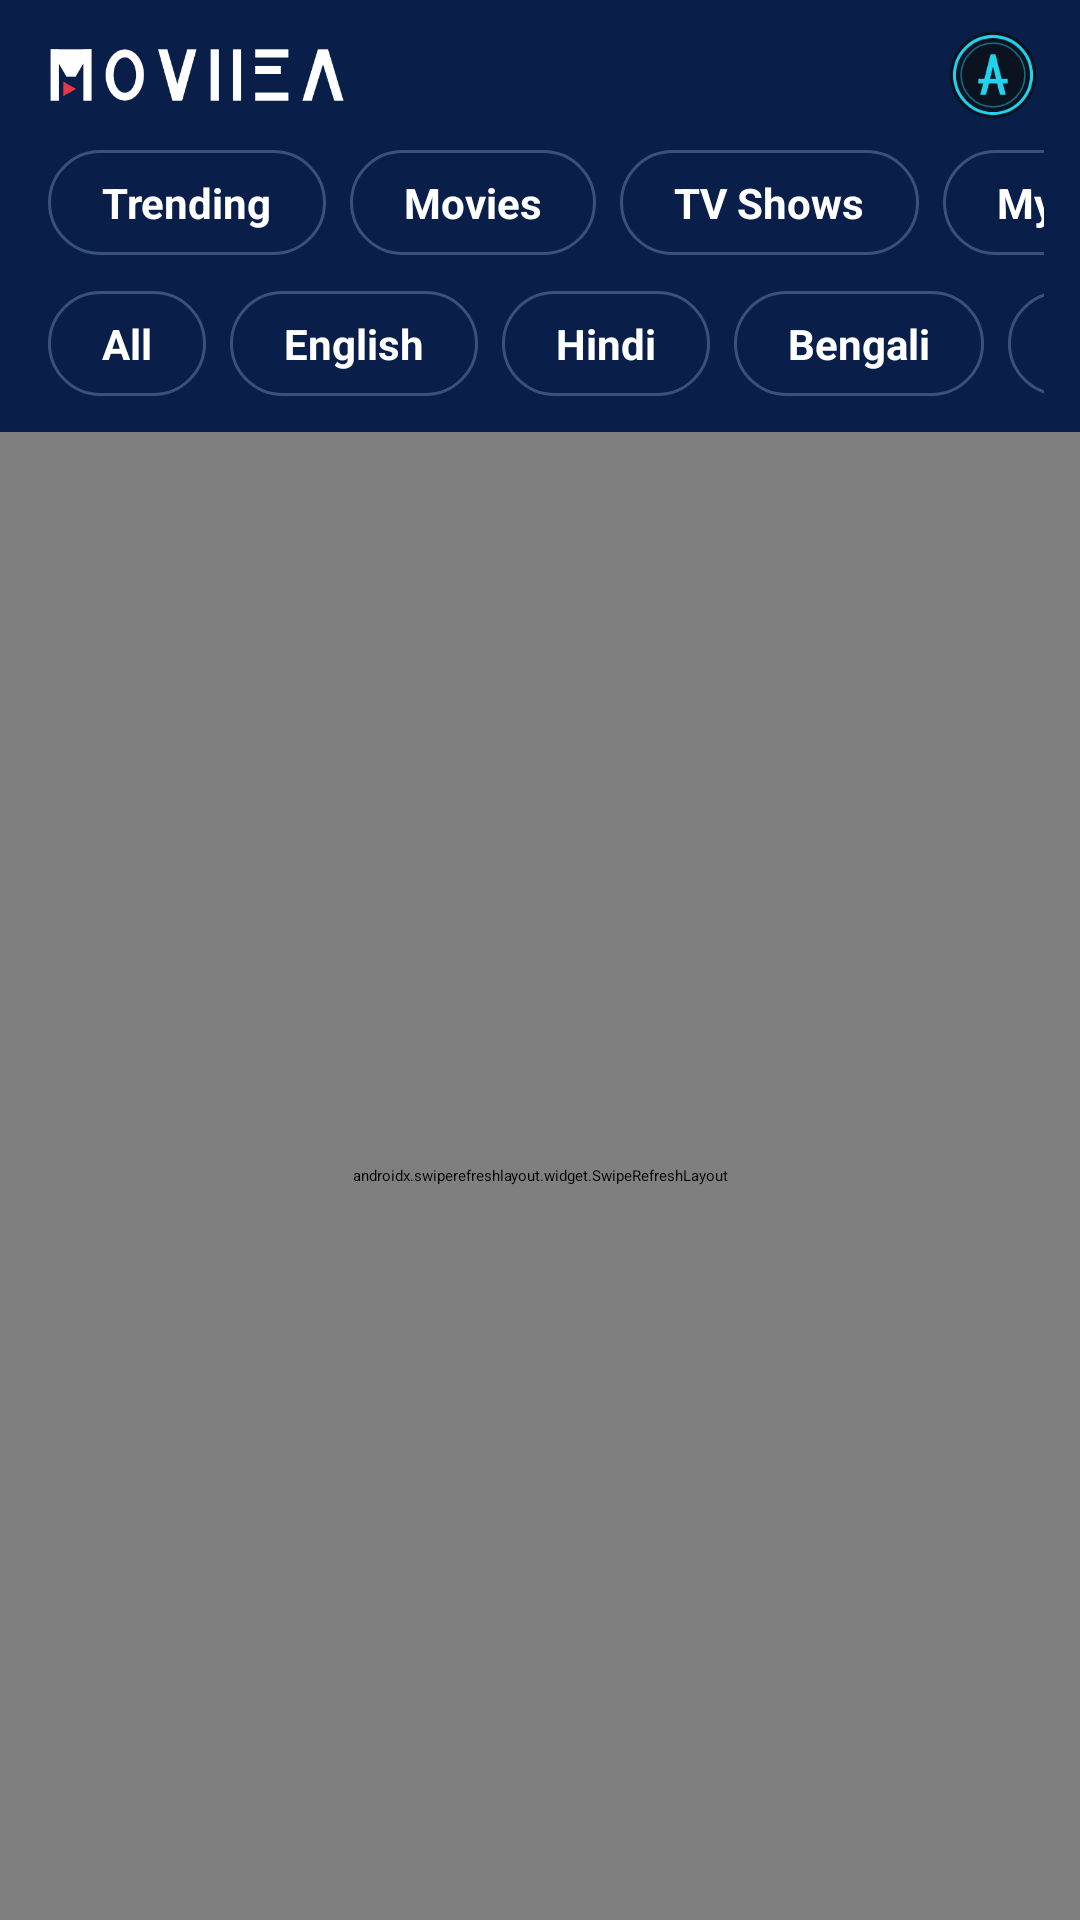

This screen was rendered from an Android layout file. Write that file and the resources it references.
<!-- AndroidManifest.xml: activity theme Theme.Moviiea.Splash -->
<!-- res/layout/activity_main.xml -->
<?xml version="1.0" encoding="utf-8"?>
<LinearLayout xmlns:android="http://schemas.android.com/apk/res/android"
    xmlns:tools="http://schemas.android.com/tools"
    android:layout_width="match_parent"
    android:layout_height="match_parent"
    android:background="@color/background"
    android:orientation="vertical"
    tools:context=".MainActivity">

    
    <LinearLayout
        android:layout_width="match_parent"
        android:layout_height="wrap_content"
        android:background="@color/brand_dark"
        android:gravity="center_vertical"
        android:orientation="horizontal"
        android:paddingStart="16dp"
        android:paddingTop="10dp"
        android:paddingEnd="8dp"
        android:paddingBottom="10dp">

        
        <ImageView
            android:id="@+id/imgWordmark"
            android:layout_width="wrap_content"
            android:layout_height="24dp"
            android:adjustViewBounds="true"
            android:contentDescription="@string/app_name"
            android:src="@drawable/ic_wordmark" />

        <androidx.appcompat.widget.SearchView
            android:id="@+id/searchView"
            android:layout_width="0dp"
            android:layout_height="wrap_content"
            android:layout_marginStart="8dp"
            android:layout_weight="1"
            android:theme="@style/ThemeOverlay.Moviiea.Search" />

        
        <ImageView
            android:id="@+id/imgBrandBadge"
            android:layout_width="30dp"
            android:layout_height="30dp"
            android:layout_marginStart="6dp"
            android:layout_marginEnd="6dp"
            android:contentDescription="@string/avioiva_badge"
            android:src="@drawable/ic_avioiva" />
    </LinearLayout>

    
    <HorizontalScrollView
        android:layout_width="match_parent"
        android:layout_height="wrap_content"
        android:background="@color/brand_dark"
        android:paddingStart="16dp"
        android:paddingEnd="12dp"
        android:paddingBottom="12dp"
        android:scrollbars="none">

        <LinearLayout
            android:layout_width="wrap_content"
            android:layout_height="wrap_content"
            android:orientation="horizontal">

            <TextView
                android:id="@+id/chipTrending"
                style="@style/MoviieaChip"
                android:layout_width="wrap_content"
                android:layout_height="wrap_content"
                android:text="@string/chip_trending" />

            <TextView
                android:id="@+id/chipMovies"
                style="@style/MoviieaChip"
                android:layout_width="wrap_content"
                android:layout_height="wrap_content"
                android:text="@string/chip_movies" />

            <TextView
                android:id="@+id/chipTv"
                style="@style/MoviieaChip"
                android:layout_width="wrap_content"
                android:layout_height="wrap_content"
                android:text="@string/chip_tv" />

            <TextView
                android:id="@+id/chipMyList"
                style="@style/MoviieaChip"
                android:layout_width="wrap_content"
                android:layout_height="wrap_content"
                android:text="@string/my_list" />

            <TextView
                android:id="@+id/chipRecent"
                style="@style/MoviieaChip"
                android:layout_width="wrap_content"
                android:layout_height="wrap_content"
                android:text="@string/chip_recent" />

            <TextView
                android:id="@+id/chipGenres"
                style="@style/MoviieaChip"
                android:layout_width="wrap_content"
                android:layout_height="wrap_content"
                android:text="@string/chip_genres" />
        </LinearLayout>
    </HorizontalScrollView>

    
    <HorizontalScrollView
        android:layout_width="match_parent"
        android:layout_height="wrap_content"
        android:background="@color/brand_dark"
        android:paddingStart="16dp"
        android:paddingEnd="12dp"
        android:paddingBottom="12dp"
        android:scrollbars="none">

        <LinearLayout
            android:layout_width="wrap_content"
            android:layout_height="wrap_content"
            android:orientation="horizontal">

            <TextView
                android:id="@+id/langAll"
                style="@style/MoviieaChip"
                android:layout_width="wrap_content"
                android:layout_height="wrap_content"
                android:text="@string/lang_all" />

            <TextView
                android:id="@+id/langEnglish"
                style="@style/MoviieaChip"
                android:layout_width="wrap_content"
                android:layout_height="wrap_content"
                android:text="@string/lang_english" />

            <TextView
                android:id="@+id/langHindi"
                style="@style/MoviieaChip"
                android:layout_width="wrap_content"
                android:layout_height="wrap_content"
                android:text="@string/lang_hindi" />

            <TextView
                android:id="@+id/langBengali"
                style="@style/MoviieaChip"
                android:layout_width="wrap_content"
                android:layout_height="wrap_content"
                android:text="@string/lang_bengali" />

            <TextView
                android:id="@+id/langKorean"
                style="@style/MoviieaChip"
                android:layout_width="wrap_content"
                android:layout_height="wrap_content"
                android:text="@string/lang_korean" />
        </LinearLayout>
    </HorizontalScrollView>

    <FrameLayout
        android:layout_width="match_parent"
        android:layout_height="0dp"
        android:layout_weight="1">

        <androidx.swiperefreshlayout.widget.SwipeRefreshLayout
            android:id="@+id/swipeRefresh"
            android:layout_width="match_parent"
            android:layout_height="match_parent">

            <androidx.recyclerview.widget.RecyclerView
                android:id="@+id/recyclerGrid"
                android:layout_width="match_parent"
                android:layout_height="match_parent"
                android:clipToPadding="false"
                android:paddingStart="10dp"
                android:paddingTop="12dp"
                android:paddingEnd="10dp"
                android:paddingBottom="12dp"
                tools:listitem="@layout/item_movie" />
        </androidx.swiperefreshlayout.widget.SwipeRefreshLayout>

        <ProgressBar
            android:id="@+id/centerProgress"
            android:layout_width="56dp"
            android:layout_height="56dp"
            android:layout_gravity="center"
            android:indeterminateTint="@color/brand_red"
            android:visibility="gone" />

        
        <LinearLayout
            android:id="@+id/errorView"
            android:layout_width="match_parent"
            android:layout_height="match_parent"
            android:background="@color/background"
            android:gravity="center"
            android:orientation="vertical"
            android:padding="32dp"
            android:visibility="gone">

            <ImageView
                android:layout_width="96dp"
                android:layout_height="96dp"
                android:contentDescription="@string/offline_title"
                android:src="@drawable/ic_offline" />

            <TextView
                android:layout_width="wrap_content"
                android:layout_height="wrap_content"
                android:layout_marginTop="24dp"
                android:text="@string/offline_title"
                android:textColor="@color/text_primary"
                android:textSize="22sp"
                android:textStyle="bold" />

            <TextView
                android:id="@+id/errorMessage"
                android:layout_width="wrap_content"
                android:layout_height="wrap_content"
                android:layout_marginTop="8dp"
                android:gravity="center"
                android:text="@string/offline_message"
                android:textColor="@color/text_secondary"
                android:textSize="15sp" />

            <androidx.appcompat.widget.AppCompatButton
                android:id="@+id/retryButton"
                android:layout_width="wrap_content"
                android:layout_height="wrap_content"
                android:layout_marginTop="28dp"
                android:background="@drawable/bg_play"
                android:minWidth="180dp"
                android:paddingStart="32dp"
                android:paddingEnd="32dp"
                android:text="@string/retry"
                android:textColor="@color/text_on_brand"
                android:textSize="16sp"
                android:textStyle="bold" />
        </LinearLayout>
    </FrameLayout>

    
    <ProgressBar
        android:id="@+id/footerProgress"
        style="?android:attr/progressBarStyleHorizontal"
        android:layout_width="match_parent"
        android:layout_height="wrap_content"
        android:indeterminate="true"
        android:indeterminateTint="@color/brand_red"
        android:visibility="gone" />

</LinearLayout>
<!-- res/layout/item_movie.xml (included above) -->
<?xml version="1.0" encoding="utf-8"?>
<com.google.android.material.card.MaterialCardView
    xmlns:android="http://schemas.android.com/apk/res/android"
    xmlns:app="http://schemas.android.com/apk/res-auto"
    android:layout_width="match_parent"
    android:layout_height="wrap_content"
    android:layout_margin="5dp"
    app:cardBackgroundColor="@color/surface"
    app:cardCornerRadius="12dp"
    app:cardElevation="0dp">

    <androidx.constraintlayout.widget.ConstraintLayout
        android:layout_width="match_parent"
        android:layout_height="wrap_content">

        <androidx.appcompat.widget.AppCompatImageView
            android:id="@+id/imgPoster"
            android:layout_width="0dp"
            android:layout_height="0dp"
            android:contentDescription="@null"
            android:scaleType="centerCrop"
            app:layout_constraintBottom_toTopOf="@+id/textTitle"
            app:layout_constraintDimensionRatio="H,2:3"
            app:layout_constraintEnd_toEndOf="parent"
            app:layout_constraintStart_toStartOf="parent"
            app:layout_constraintTop_toTopOf="parent" />

        
        <ImageButton
            android:id="@+id/btnFav"
            android:layout_width="30dp"
            android:layout_height="30dp"
            android:layout_margin="6dp"
            android:background="@drawable/bg_heart"
            android:contentDescription="@string/my_list"
            android:scaleType="centerInside"
            android:src="@drawable/ic_heart"
            app:layout_constraintEnd_toEndOf="@+id/imgPoster"
            app:layout_constraintTop_toTopOf="@+id/imgPoster" />

        <TextView
            android:id="@+id/textTitle"
            android:layout_width="0dp"
            android:layout_height="wrap_content"
            android:ellipsize="end"
            android:maxLines="2"
            android:paddingStart="8dp"
            android:paddingTop="6dp"
            android:paddingEnd="8dp"
            android:paddingBottom="8dp"
            android:textColor="@color/text_primary"
            android:textSize="13sp"
            app:layout_constraintBottom_toBottomOf="parent"
            app:layout_constraintEnd_toEndOf="parent"
            app:layout_constraintStart_toStartOf="parent"
            app:layout_constraintTop_toBottomOf="@+id/imgPoster" />

    </androidx.constraintlayout.widget.ConstraintLayout>
</com.google.android.material.card.MaterialCardView>
<!-- resources referenced by this layout -->
<resources>
  <color name="background">#091E49</color>
  <color name="brand_dark">#091E49</color>
  <color name="brand_red">#E63946</color>
  <color name="surface">#0E2850</color>
  <color name="text_on_brand">#FFFFFF</color>
  <color name="text_primary">#FFFFFF</color>
  <color name="text_secondary">#B7C0D0</color>
  <!-- drawable bg_heart (drawable) -->
  <?xml version="1.0" encoding="utf-8"?>
  <shape xmlns:android="http://schemas.android.com/apk/res/android"
      android:shape="oval">
      <solid android:color="#66000000" />
  </shape>
  <!-- drawable bg_play (drawable) -->
  <?xml version="1.0" encoding="utf-8"?>
  <shape xmlns:android="http://schemas.android.com/apk/res/android">
      <solid android:color="@color/brand_red" />
      <corners android:radius="12dp" />
  </shape>
  <!-- drawable ic_heart (drawable) -->
  <?xml version="1.0" encoding="utf-8"?>
  <vector xmlns:android="http://schemas.android.com/apk/res/android"
      android:width="24dp"
      android:height="24dp"
      android:viewportWidth="24"
      android:viewportHeight="24">
      <path
          android:fillColor="#00000000"
          android:strokeColor="#FFFFFF"
          android:strokeWidth="2"
          android:pathData="M12,20.35l-1.45,-1.32C5.4,15.36 2,12.28 2,8.5 2,5.42 4.42,3 7.5,3c1.74,0 3.41,0.81 4.5,2.09C13.09,3.81 14.76,3 16.5,3 19.58,3 22,5.42 22,8.5c0,3.78 -3.4,6.86 -8.55,11.54L12,20.35z" />
  </vector>
  <string name="app_name">Moviiea</string>
  <string name="avioiva_badge">AVIOIVA</string>
  <string name="chip_genres">Genres</string>
  <string name="chip_movies">Movies</string>
  <string name="chip_recent">Continue Watching</string>
  <string name="chip_trending">Trending</string>
  <string name="chip_tv">TV Shows</string>
  <string name="lang_all">All</string>
  <string name="lang_bengali">Bengali</string>
  <string name="lang_english">English</string>
  <string name="lang_hindi">Hindi</string>
  <string name="lang_korean">Korean</string>
  <string name="my_list">My List</string>
  <string name="offline_message">It looks like the internet is not working right now.\nCheck your connection and try again.</string>
  <string name="offline_title">You\'re offline</string>
  <string name="retry">Retry</string>
  <style name="MoviieaChip">
          <item name="android:background">@drawable/chip_bg</item>
          <item name="android:paddingStart">18dp</item>
          <item name="android:paddingEnd">18dp</item>
          <item name="android:paddingTop">8dp</item>
          <item name="android:paddingBottom">8dp</item>
          <item name="android:textColor">@color/text_primary</item>
          <item name="android:textSize">14sp</item>
          <item name="android:textStyle">bold</item>
          <item name="android:layout_marginEnd">8dp</item>
          <item name="android:clickable">true</item>
          <item name="android:focusable">true</item>
      </style>
  <style name="ThemeOverlay.Moviiea.Search" parent="ThemeOverlay.MaterialComponents.Dark">
          <item name="android:editTextColor">@color/text_primary</item>
          <item name="android:textColorHint">#8A97B0</item>
          <item name="colorControlActivated">@color/brand_red</item>
      </style>
  <style name="Theme.Moviiea.Splash" parent="Theme.SplashScreen">
          <item name="windowSplashScreenBackground">@color/brand_dark</item>
          <item name="windowSplashScreenAnimatedIcon">@mipmap/ic_launcher</item>
          <item name="postSplashScreenTheme">@style/Theme.Moviiea</item>
      </style>
  <!-- drawable chip_bg (drawable) -->
  <?xml version="1.0" encoding="utf-8"?>
  <selector xmlns:android="http://schemas.android.com/apk/res/android">
      <item android:state_selected="true">
          <shape>
              <solid android:color="@color/brand_red" />
              <corners android:radius="20dp" />
          </shape>
      </item>
      <item>
          <shape>
              <solid android:color="#00000000" />
              <stroke android:width="1dp" android:color="#3A517E" />
              <corners android:radius="20dp" />
          </shape>
      </item>
  </selector>
</resources>
